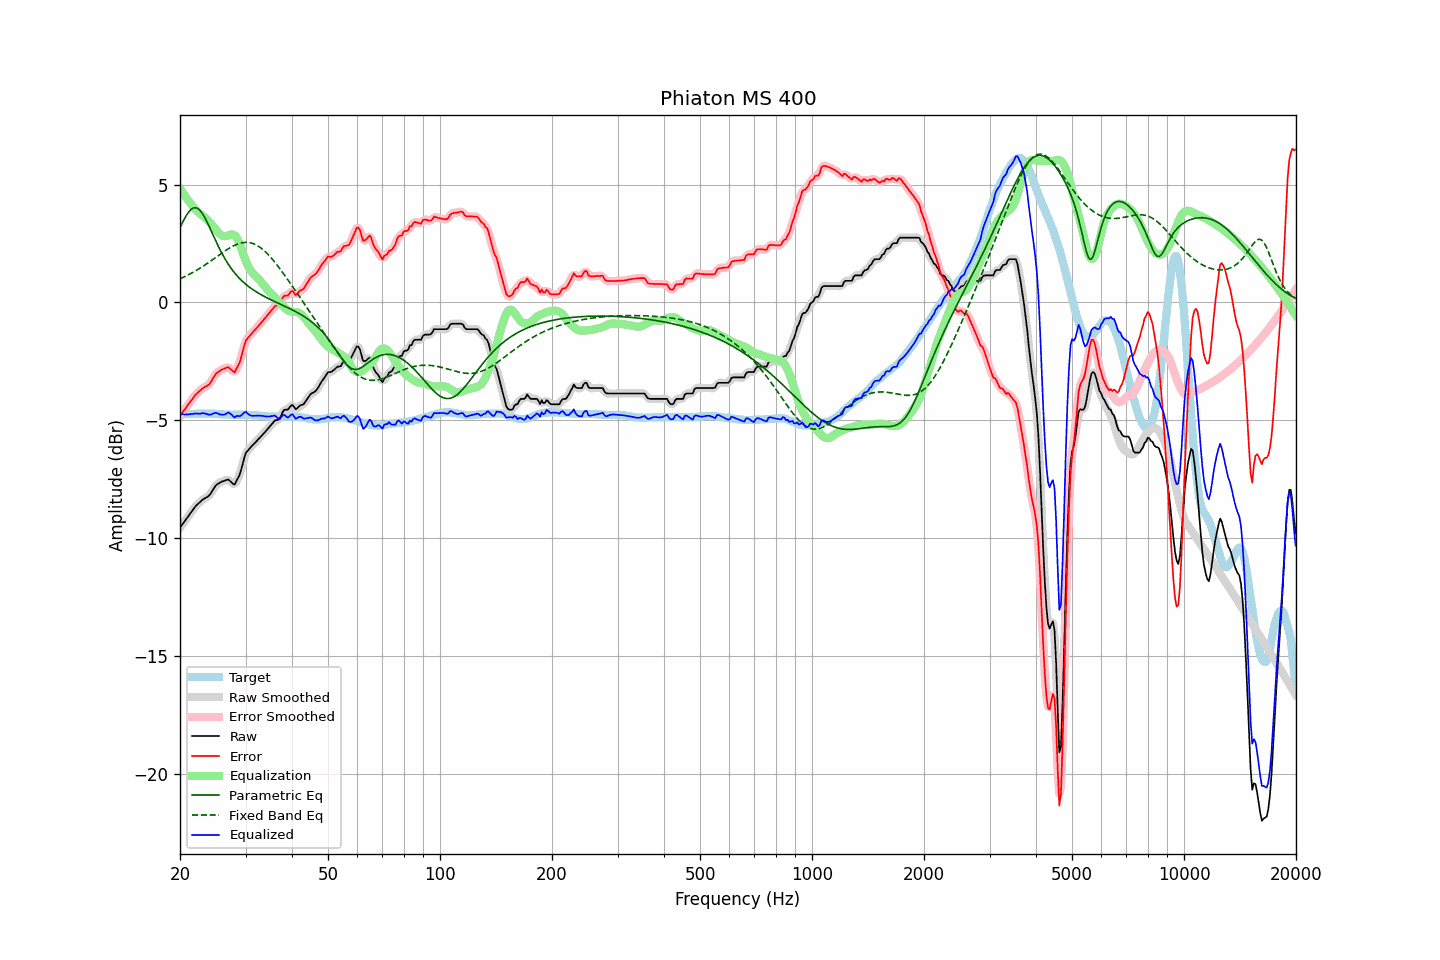

The table this chart was drawn from, first rows:
frequency, raw, error, smoothed, error_smoothed, equalization, parametric_eq, fixed_band_eq, equalized_raw, equalized_smoothed, target
20.00, -9.57, -4.81, -9.57, -4.81, 4.83, 3.18, 1.00, -4.74, -4.74, -4.76
20.20, -9.48, -4.72, -9.47, -4.72, 4.73, 3.32, 1.03, -4.75, -4.75, -4.76
20.40, -9.38, -4.62, -9.38, -4.63, 4.62, 3.45, 1.06, -4.75, -4.76, -4.76
20.61, -9.29, -4.54, -9.29, -4.54, 4.53, 3.58, 1.10, -4.76, -4.76, -4.75
20.81, -9.19, -4.44, -9.19, -4.44, 4.43, 3.69, 1.13, -4.76, -4.76, -4.75
21.02, -9.10, -4.35, -9.10, -4.35, 4.34, 3.80, 1.16, -4.76, -4.76, -4.75
21.23, -9.00, -4.25, -9.00, -4.26, 4.25, 3.88, 1.20, -4.75, -4.75, -4.75
21.44, -8.91, -4.17, -8.90, -4.17, 4.16, 3.95, 1.23, -4.74, -4.74, -4.74
21.66, -8.81, -4.07, -8.81, -4.07, 4.07, 3.99, 1.27, -4.74, -4.73, -4.74
21.87, -8.72, -3.98, -8.72, -3.98, 3.99, 4.02, 1.31, -4.73, -4.73, -4.74
22.09, -8.63, -3.89, -8.63, -3.90, 3.91, 4.01, 1.35, -4.72, -4.72, -4.74
22.31, -8.57, -3.84, -8.57, -3.84, 3.84, 3.98, 1.39, -4.73, -4.73, -4.73
22.54, -8.51, -3.77, -8.50, -3.77, 3.78, 3.93, 1.43, -4.73, -4.72, -4.74
22.76, -8.45, -3.72, -8.44, -3.72, 3.72, 3.86, 1.47, -4.72, -4.72, -4.73
22.99, -8.38, -3.65, -8.39, -3.66, 3.68, 3.76, 1.52, -4.70, -4.71, -4.73
23.22, -8.34, -3.61, -8.34, -3.61, 3.63, 3.65, 1.56, -4.71, -4.71, -4.73
23.45, -8.30, -3.57, -8.30, -3.57, 3.57, 3.52, 1.61, -4.73, -4.73, -4.73
23.69, -8.26, -3.53, -8.26, -3.54, 3.51, 3.39, 1.65, -4.75, -4.75, -4.73
23.92, -8.21, -3.49, -8.20, -3.48, 3.44, 3.24, 1.70, -4.77, -4.76, -4.72
24.16, -8.13, -3.40, -8.12, -3.40, 3.36, 3.09, 1.75, -4.77, -4.76, -4.73
24.40, -8.02, -3.29, -8.02, -3.29, 3.28, 2.94, 1.80, -4.74, -4.74, -4.73
24.65, -7.91, -3.18, -7.91, -3.18, 3.19, 2.79, 1.85, -4.72, -4.71, -4.73
24.89, -7.80, -3.06, -7.81, -3.07, 3.11, 2.64, 1.89, -4.69, -4.70, -4.74
25.14, -7.73, -2.99, -7.73, -3.00, 3.03, 2.50, 1.94, -4.70, -4.71, -4.74
25.39, -7.69, -2.94, -7.68, -2.94, 2.95, 2.36, 1.99, -4.73, -4.73, -4.75
25.65, -7.65, -2.90, -7.64, -2.90, 2.89, 2.22, 2.04, -4.76, -4.76, -4.75
25.91, -7.61, -2.85, -7.61, -2.86, 2.84, 2.09, 2.09, -4.77, -4.78, -4.76
26.16, -7.59, -2.83, -7.59, -2.83, 2.81, 1.96, 2.14, -4.77, -4.77, -4.76
26.43, -7.57, -2.80, -7.56, -2.79, 2.81, 1.84, 2.18, -4.76, -4.75, -4.77
26.69, -7.54, -2.77, -7.54, -2.77, 2.82, 1.73, 2.23, -4.72, -4.72, -4.77
26.96, -7.52, -2.75, -7.54, -2.77, 2.84, 1.62, 2.27, -4.67, -4.70, -4.77
27.23, -7.58, -2.81, -7.58, -2.81, 2.87, 1.52, 2.31, -4.71, -4.71, -4.77
27.50, -7.64, -2.86, -7.65, -2.88, 2.88, 1.42, 2.35, -4.76, -4.77, -4.78
27.77, -7.71, -2.93, -7.70, -2.93, 2.88, 1.33, 2.39, -4.83, -4.82, -4.78
28.05, -7.74, -2.97, -7.69, -2.92, 2.84, 1.25, 2.42, -4.89, -4.85, -4.77
28.33, -7.60, -2.83, -7.62, -2.86, 2.77, 1.17, 2.45, -4.83, -4.85, -4.77
28.62, -7.47, -2.70, -7.49, -2.73, 2.65, 1.09, 2.48, -4.82, -4.84, -4.77
28.90, -7.34, -2.57, -7.31, -2.55, 2.50, 1.02, 2.50, -4.84, -4.82, -4.77
29.19, -7.12, -2.35, -7.11, -2.34, 2.32, 0.95, 2.52, -4.80, -4.79, -4.77
29.48, -6.86, -2.09, -6.85, -2.09, 2.12, 0.88, 2.53, -4.74, -4.73, -4.77
29.78, -6.60, -1.83, -6.61, -1.84, 1.92, 0.82, 2.54, -4.68, -4.69, -4.77
30.08, -6.39, -1.62, -6.42, -1.65, 1.75, 0.76, 2.55, -4.65, -4.68, -4.78
30.38, -6.31, -1.53, -6.30, -1.52, 1.59, 0.71, 2.54, -4.72, -4.71, -4.78
30.68, -6.23, -1.45, -6.22, -1.44, 1.46, 0.65, 2.54, -4.77, -4.76, -4.78
30.99, -6.15, -1.36, -6.15, -1.37, 1.35, 0.60, 2.52, -4.80, -4.80, -4.79
31.30, -6.08, -1.29, -6.08, -1.29, 1.26, 0.56, 2.50, -4.82, -4.82, -4.79
31.61, -6.01, -1.21, -6.01, -1.22, 1.19, 0.51, 2.48, -4.82, -4.82, -4.80
31.93, -5.94, -1.14, -5.94, -1.14, 1.12, 0.46, 2.45, -4.81, -4.81, -4.80
32.24, -5.87, -1.06, -5.86, -1.06, 1.06, 0.42, 2.41, -4.81, -4.81, -4.81
32.57, -5.79, -0.97, -5.79, -0.98, 0.98, 0.38, 2.37, -4.81, -4.81, -4.82
32.89, -5.72, -0.90, -5.72, -0.90, 0.90, 0.34, 2.33, -4.81, -4.81, -4.82
33.22, -5.65, -0.83, -5.64, -0.82, 0.82, 0.30, 2.27, -4.82, -4.82, -4.82
33.55, -5.57, -0.74, -5.57, -0.75, 0.74, 0.27, 2.22, -4.83, -4.83, -4.83
33.89, -5.50, -0.66, -5.50, -0.66, 0.66, 0.23, 2.15, -4.84, -4.84, -4.84
34.23, -5.42, -0.58, -5.42, -0.58, 0.57, 0.20, 2.09, -4.85, -4.85, -4.84
34.57, -5.34, -0.49, -5.34, -0.50, 0.49, 0.16, 2.02, -4.85, -4.85, -4.85
34.92, -5.26, -0.41, -5.26, -0.41, 0.42, 0.13, 1.94, -4.84, -4.84, -4.85
35.27, -5.18, -0.33, -5.17, -0.33, 0.35, 0.09, 1.87, -4.83, -4.82, -4.85
35.62, -5.10, -0.25, -5.09, -0.25, 0.28, 0.06, 1.79, -4.82, -4.81, -4.85
35.97, -5.02, -0.16, -5.04, -0.19, 0.21, 0.03, 1.70, -4.81, -4.83, -4.86
... 635 more rows
